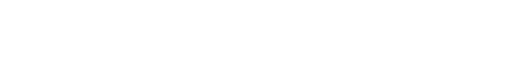
t = 0.00 s
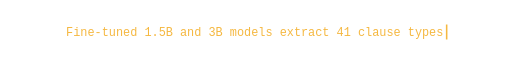
t = 1.80 s
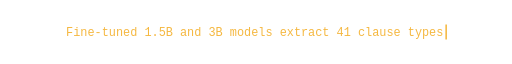
t = 3.40 s
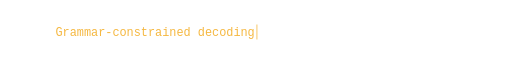
t = 4.90 s
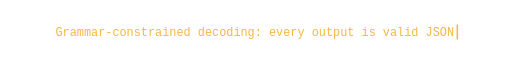
t = 6.60 s
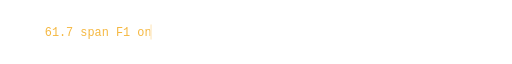
t = 8.45 s

The animated SVG that drew these frames (rendered in a browser with its animation timeline set to each time). Animation: 9 SMIL elements (animate=9); frames cover the first 8.45 s, repeats indefinitely.

<svg xmlns="http://www.w3.org/2000/svg" width="820" height="50" viewBox="0 0 820 50" role="img" aria-label="Fine-tuned 1.5B and 3B models extract 41 clause types / Grammar-constrained decoding: every output is valid JSON / 61.7 span F1 on the CUAD test set, trained on one 16 GB GPU">
<defs>
<clipPath id="c0"><rect x="105.9" y="0" width="0" height="50">
  <animate attributeName="width" values="0;0;608.2;608.2;0;0" keyTimes="0.0000;0.0000;0.1500;0.2833;0.3083;1.0000" dur="12.0s" repeatCount="indefinite"/>
</rect></clipPath>
<clipPath id="c1"><rect x="88.8" y="0" width="0" height="50">
  <animate attributeName="width" values="0;0;642.4;642.4;0;0" keyTimes="0.0000;0.3333;0.4833;0.6167;0.6417;1.0000" dur="12.0s" repeatCount="indefinite"/>
</rect></clipPath>
<clipPath id="c2"><rect x="71.7" y="0" width="0" height="50">
  <animate attributeName="width" values="0;0;676.6;676.6;0;0" keyTimes="0.0000;0.6667;0.8167;0.9500;0.9750;1.0000" dur="12.0s" repeatCount="indefinite"/>
</rect></clipPath>
</defs>
<text x="105.9" y="32" font-family="ui-monospace,SFMono-Regular,Menlo,Consolas,Liberation Mono,monospace" font-size="19" fill="#f5b841" textLength="604.2" lengthAdjust="spacingAndGlyphs" clip-path="url(#c0)">Fine-tuned 1.5B and 3B models extract 41 clause types</text>
<rect x="105.9" y="13" width="2.5" height="24" fill="#f5b841" opacity="0">
  <animate attributeName="x" values="105.9;105.9;714.1;714.1;105.9;105.9" keyTimes="0.0000;0.0000;0.1500;0.2833;0.3083;1.0000" dur="12.0s" repeatCount="indefinite"/>
  <animate attributeName="opacity" values="0;0;1;1;0;0" keyTimes="0.0000;0.0000;0.1500;0.2833;0.3083;1.0000" dur="12.0s" repeatCount="indefinite"/>
</rect>
<text x="88.8" y="32" font-family="ui-monospace,SFMono-Regular,Menlo,Consolas,Liberation Mono,monospace" font-size="19" fill="#f5b841" textLength="638.4" lengthAdjust="spacingAndGlyphs" clip-path="url(#c1)">Grammar-constrained decoding: every output is valid JSON</text>
<rect x="88.8" y="13" width="2.5" height="24" fill="#f5b841" opacity="0">
  <animate attributeName="x" values="88.8;88.8;731.2;731.2;88.8;88.8" keyTimes="0.0000;0.3333;0.4833;0.6167;0.6417;1.0000" dur="12.0s" repeatCount="indefinite"/>
  <animate attributeName="opacity" values="0;0;1;1;0;0" keyTimes="0.0000;0.3333;0.4833;0.6167;0.6417;1.0000" dur="12.0s" repeatCount="indefinite"/>
</rect>
<text x="71.7" y="32" font-family="ui-monospace,SFMono-Regular,Menlo,Consolas,Liberation Mono,monospace" font-size="19" fill="#f5b841" textLength="672.6" lengthAdjust="spacingAndGlyphs" clip-path="url(#c2)">61.7 span F1 on the CUAD test set, trained on one 16 GB GPU</text>
<rect x="71.7" y="13" width="2.5" height="24" fill="#f5b841" opacity="0">
  <animate attributeName="x" values="71.7;71.7;748.3;748.3;71.7;71.7" keyTimes="0.0000;0.6667;0.8167;0.9500;0.9750;1.0000" dur="12.0s" repeatCount="indefinite"/>
  <animate attributeName="opacity" values="0;0;1;1;0;0" keyTimes="0.0000;0.6667;0.8167;0.9500;0.9750;1.0000" dur="12.0s" repeatCount="indefinite"/>
</rect>
</svg>
